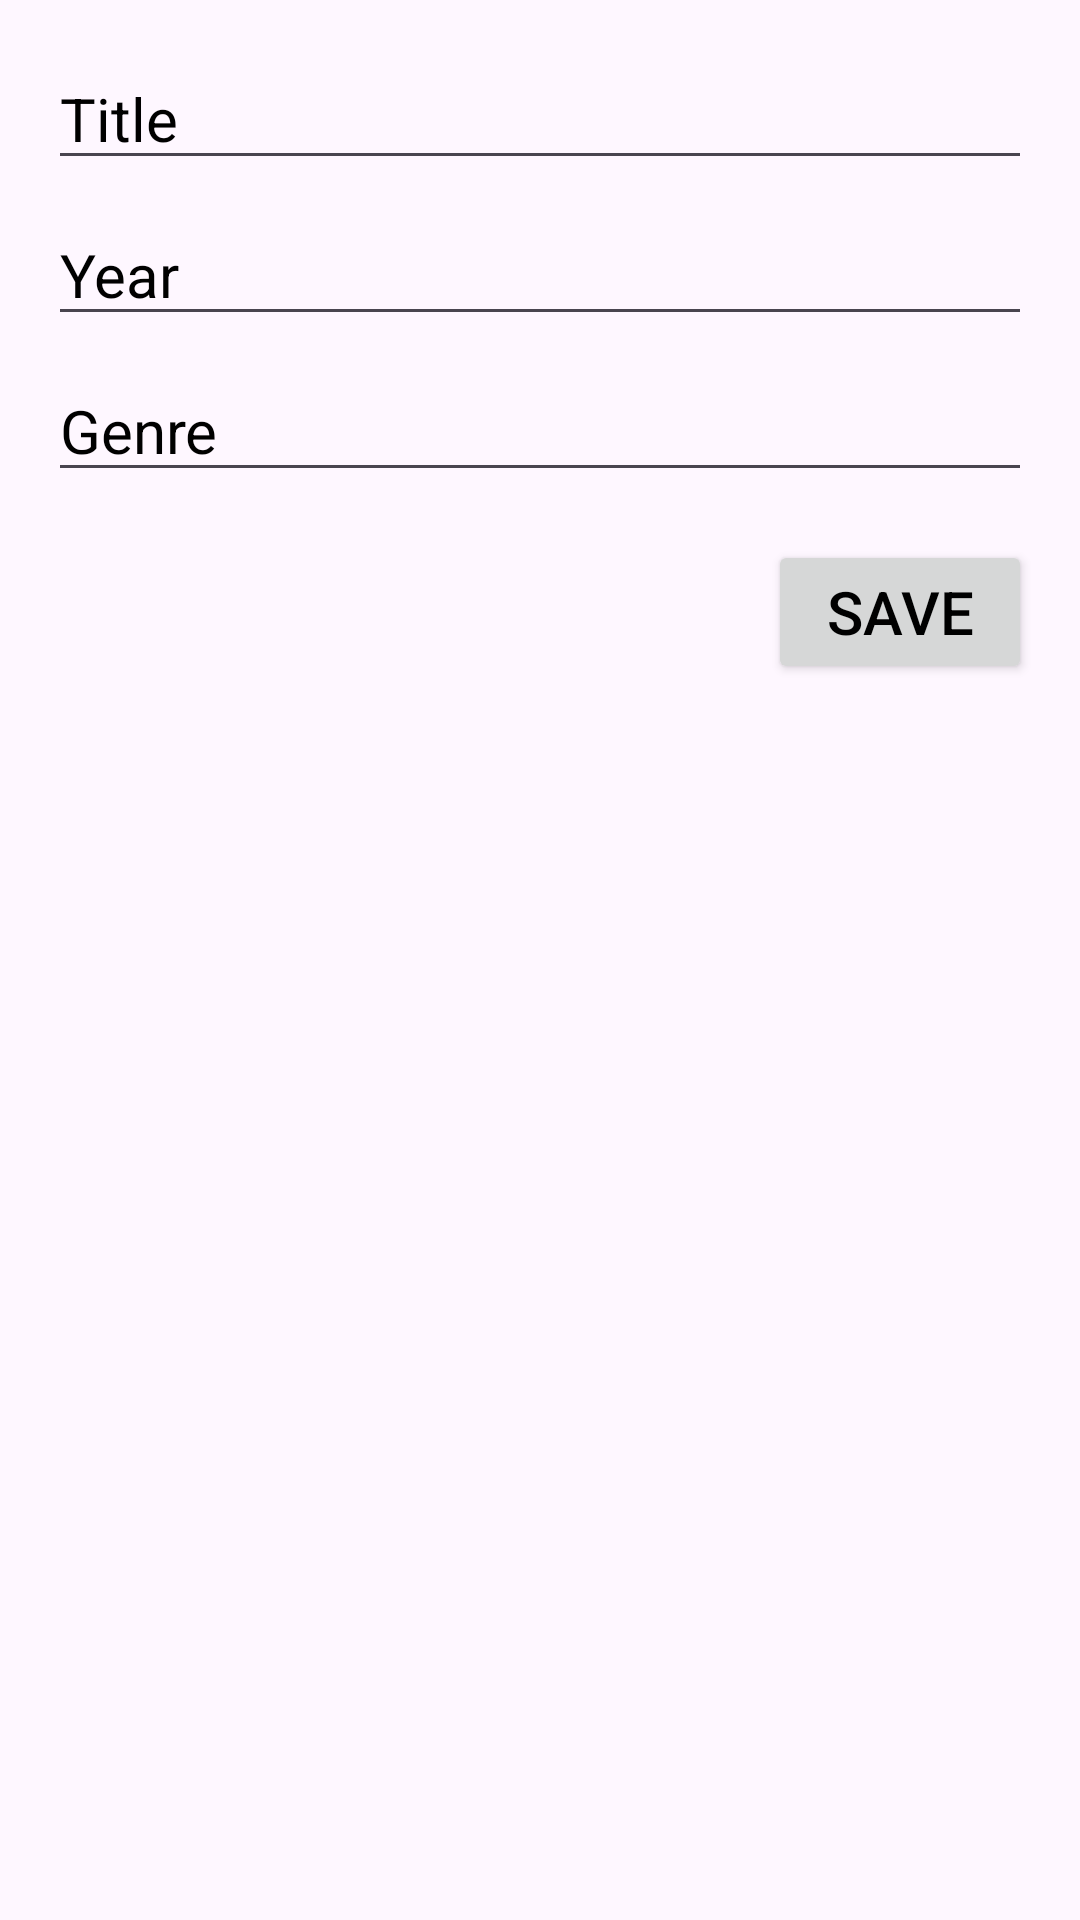

Write the Android layout XML for this screen, with the resource values it uses.
<!-- AndroidManifest.xml: application theme Theme.Platonov -->
<!-- res/layout/fragment_add_manual.xml -->
<?xml version="1.0" encoding="utf-8"?>
<androidx.constraintlayout.widget.ConstraintLayout
    xmlns:android="http://schemas.android.com/apk/res/android"
    xmlns:app="http://schemas.android.com/apk/res-auto"
    android:id="@+id/fragment_add_manual"
    android:layout_width="match_parent"
    android:layout_height="match_parent"
    android:padding="16dp">

    
    <EditText
        android:id="@+id/editTextManualTitle"
        android:layout_width="0dp"
        android:layout_height="wrap_content"
        android:hint="Title"
        app:layout_constraintTop_toTopOf="parent"
        app:layout_constraintStart_toStartOf="parent"
        app:layout_constraintEnd_toEndOf="parent" />

    
    <EditText
        android:id="@+id/editTextManualYear"
        android:layout_width="0dp"
        android:layout_height="wrap_content"
        android:inputType="number"
        android:hint="Year"
        app:layout_constraintTop_toBottomOf="@id/editTextManualTitle"
        app:layout_constraintStart_toStartOf="parent"
        app:layout_constraintEnd_toEndOf="parent"
        android:layout_marginTop="8dp" />

    
    <EditText
        android:id="@+id/editTextManualGenre"
        android:layout_width="0dp"
        android:layout_height="wrap_content"
        android:hint="Genre"
        app:layout_constraintTop_toBottomOf="@id/editTextManualYear"
        app:layout_constraintStart_toStartOf="parent"
        app:layout_constraintEnd_toEndOf="parent"
        android:layout_marginTop="8dp" />

    
    <Button
        android:id="@+id/buttonManualSave"
        android:layout_width="wrap_content"
        android:layout_height="wrap_content"
        android:text="Save"
        app:layout_constraintTop_toBottomOf="@id/editTextManualGenre"
        app:layout_constraintEnd_toEndOf="parent"
        android:layout_marginTop="16dp" />

</androidx.constraintlayout.widget.ConstraintLayout>
<!-- resources referenced by this layout -->
<resources>
  <style name="Theme.Platonov" parent="Base.Theme.Platonov" />
  <style name="Base.Theme.Platonov" parent="Theme.Material3.DayNight.NoActionBar">
          
          <item name="colorPrimary">@color/addFilmButton</item>
          <item name="android:textColorHint">@color/black</item>
          <item name="android:textColor">@color/black</item>
          <item name="android:textSize">20sp</item>
          <item name="colorOnPrimary">@color/white</item>
          <item name="colorSecondary">@color/addFilmButton</item>
          <item name="colorOnSecondary">@color/addFilmButton</item>
          <item name="colorOnBackground">@color/white</item>
          <item name="colorSurface">@color/white</item>
          <item name="colorOnSurface">@color/white</item>
      </style>
  <color name="addFilmButton">#FF9300</color>
  <color name="black">#FF000000</color>
  <color name="white">#FFFFFFFF</color>
</resources>
